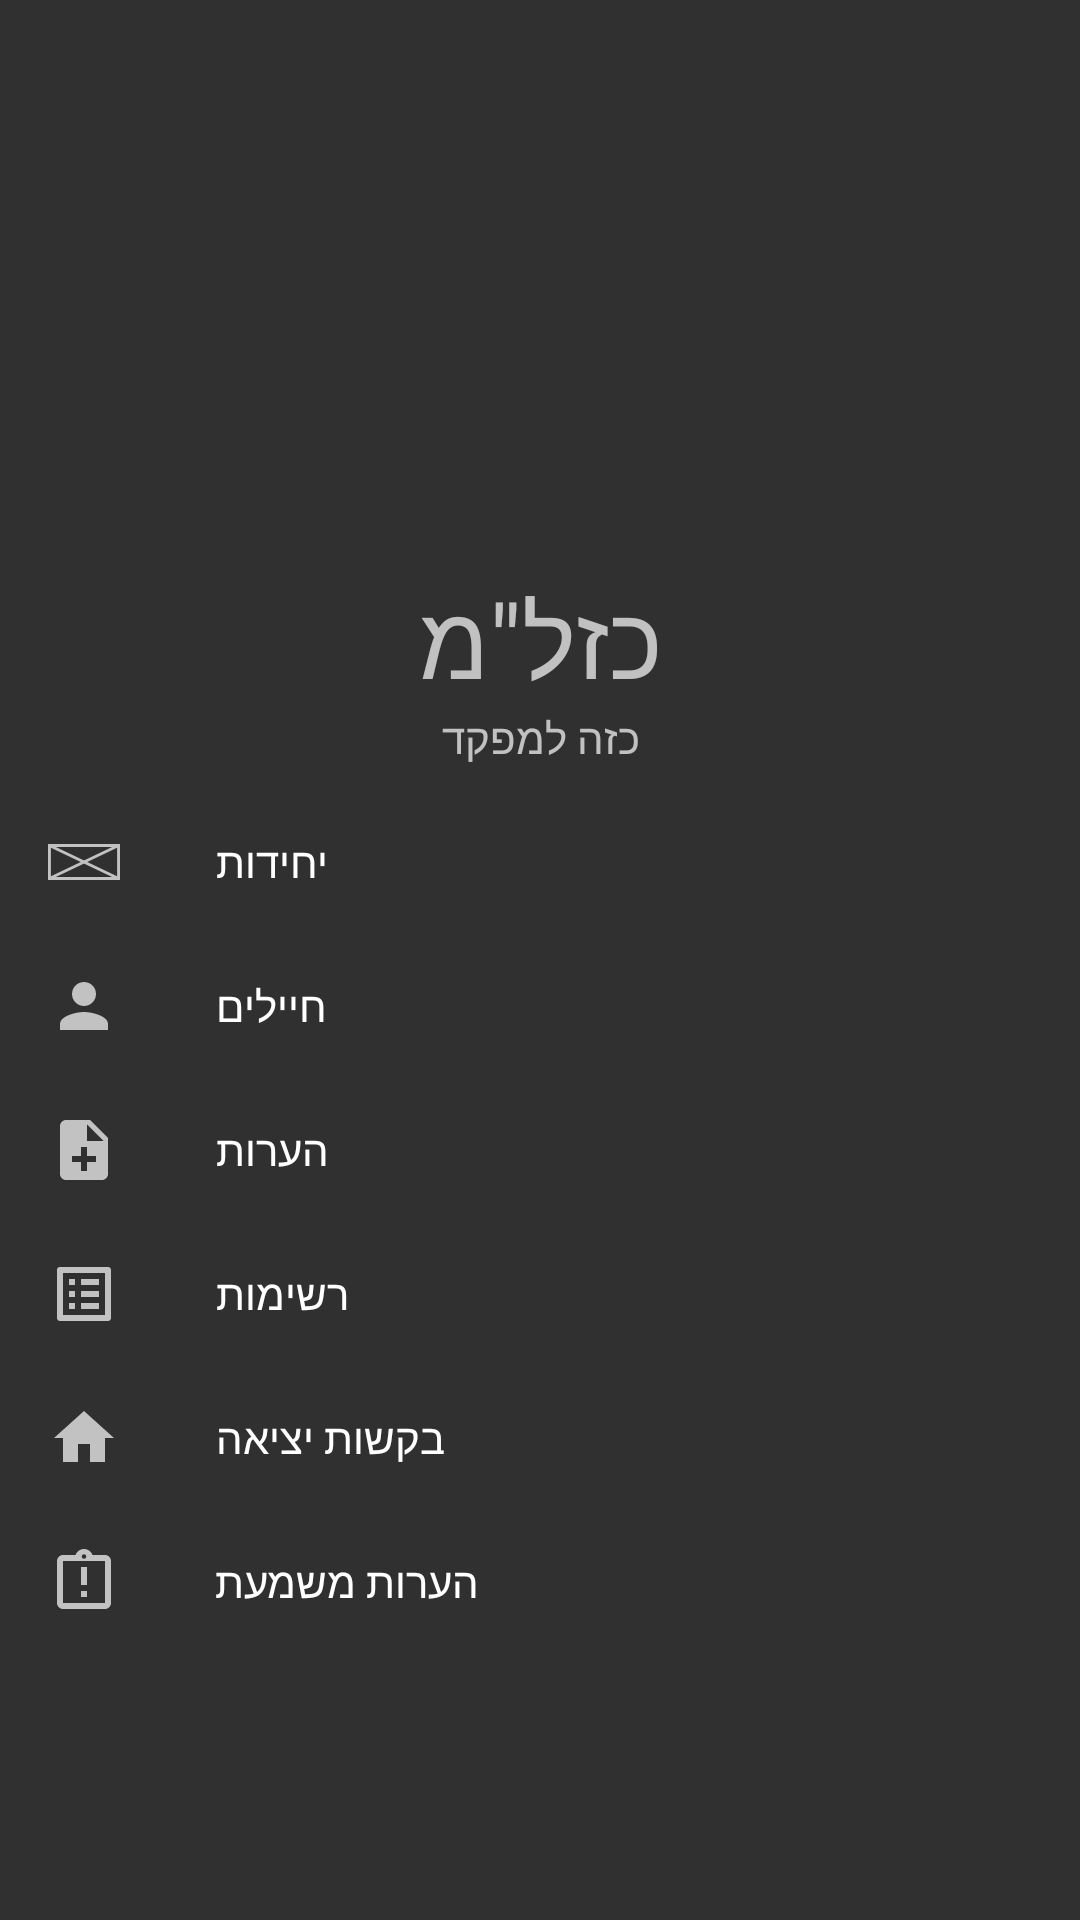

Android layout source for this screen:
<!-- AndroidManifest.xml: application theme Theme.AppCompat.NoActionBar -->
<!-- res/layout/drawer_nav_view.xml -->
<?xml version="1.0" encoding="utf-8"?>
<com.google.android.material.navigation.NavigationView
    xmlns:android="http://schemas.android.com/apk/res/android"
    xmlns:app="http://schemas.android.com/apk/res-auto"
    android:id="@+id/nav_view"
    android:layout_width="wrap_content"
    android:layout_height="match_parent"
    android:layout_gravity="start"
    app:headerLayout="@layout/drawer_header"
    app:menu="@menu/nav_menu">

</com.google.android.material.navigation.NavigationView>
<!-- res/layout/drawer_header.xml (included above) -->
<?xml version="1.0" encoding="utf-8"?>
<androidx.constraintlayout.widget.ConstraintLayout xmlns:android="http://schemas.android.com/apk/res/android"
    xmlns:app="http://schemas.android.com/apk/res-auto"
    xmlns:tools="http://schemas.android.com/tools"
    android:id="@+id/linearLayout"
    android:layout_width="match_parent"
    android:layout_height="wrap_content"
    android:gravity="center_horizontal"
    android:orientation="vertical">

    <ImageView
        android:id="@+id/imageView"
        android:layout_width="0dp"
        android:layout_height="0dp"
        android:layout_marginTop="@dimen/default_padding"
        app:layout_constraintDimensionRatio="1"
        app:layout_constraintEnd_toEndOf="parent"
        app:layout_constraintStart_toStartOf="parent"
        app:layout_constraintTop_toTopOf="parent"
        app:layout_constraintWidth_percent="0.5"
        app:srcCompat="@drawable/appicon" />

    <TextView
        android:id="@+id/textView"
        android:layout_width="wrap_content"
        android:layout_height="wrap_content"
        android:text="@string/app_name"
        android:textAppearance="@style/TextAppearance.AppCompat.Display1"
        app:layout_constraintEnd_toEndOf="parent"
        app:layout_constraintStart_toStartOf="parent"
        app:layout_constraintTop_toBottomOf="@+id/imageView" />

    <TextView
        android:id="@+id/textView2"
        android:layout_width="wrap_content"
        android:layout_height="wrap_content"
        android:text="@string/app_name_desc"
        android:textAppearance="@style/TextAppearance.AppCompat.Small"
        app:layout_constraintEnd_toEndOf="parent"
        app:layout_constraintStart_toStartOf="parent"
        app:layout_constraintTop_toBottomOf="@+id/textView" />
</androidx.constraintlayout.widget.ConstraintLayout>
<!-- resources referenced by this layout -->
<resources>
  <dimen name="default_padding">10dp</dimen>
  <!-- drawable appicon: vector/xml drawable (drawable, 41636 chars, omitted) -->
  <string name="app_name">כזל\"מ</string>
  <string name="app_name_desc">כזה למפקד</string>
</resources>
